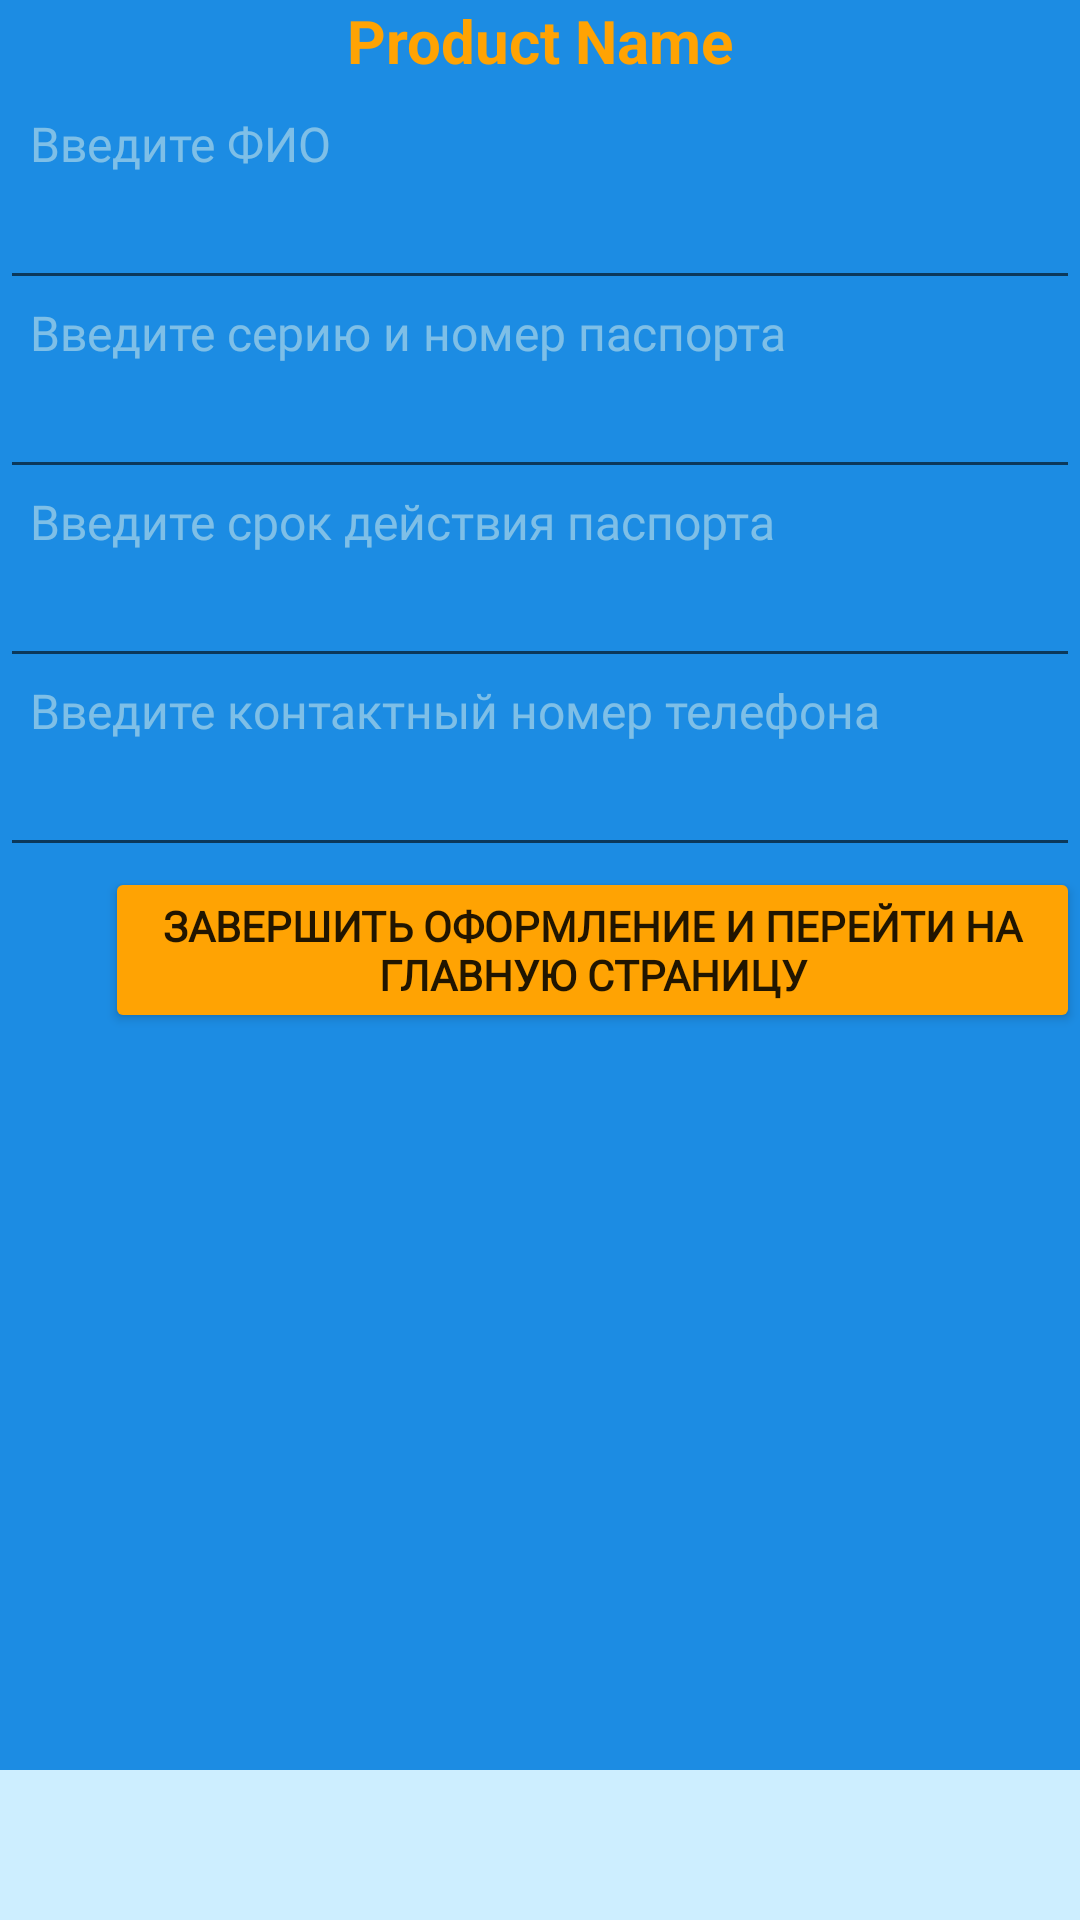

This screen was rendered from an Android layout file. Write that file and the resources it references.
<!-- AndroidManifest.xml: application theme Theme.MyApplication1 -->
<!-- res/layout/activity_registration.xml -->
<?xml version="1.0" encoding="utf-8"?>
<RelativeLayout xmlns:android="http://schemas.android.com/apk/res/android"
    xmlns:app="http://schemas.android.com/apk/res-auto"
    xmlns:tools="http://schemas.android.com/tools"
    android:layout_width="match_parent"
    android:layout_height="match_parent"
    android:background="#1C8CE3"
    tools:context="com.example.kursovaya.activity_hot_tours">


    <TextView
        android:id="@+id/hotel_name"
        android:layout_width="match_parent"
        android:layout_height="wrap_content"
        android:text="Product Name"
        android:textAlignment="center"
        android:textColor="@color/button"
        android:textSize="20dp"
        android:textStyle="bold" />


    <TextView
        android:id="@+id/name"
        android:layout_width="wrap_content"
        android:layout_height="wrap_content"
        android:layout_marginLeft="10sp"
        android:layout_marginTop="10sp"
        android:layout_below="@id/hotel_name"
        android:fontFamily="@font/andika"
        android:lineSpacingExtra="34sp"
        android:text="Введите ФИО"
        android:textAllCaps="false"
        android:textColor="@color/colorText2"
        android:textSize="16sp"
        android:typeface="normal" />

    <EditText
        android:id="@+id/editTextDate5"
        android:layout_width="match_parent"
        android:layout_height="wrap_content"
        android:layout_below="@id/name"
        android:ems="0"
        android:inputType="text"
        android:textColor="@color/notallwhite"
        android:visibility="visible"
        tools:visibility="visible" />

    <TextView
        android:id="@+id/nights"
        android:layout_width="wrap_content"
        android:layout_height="wrap_content"
        android:layout_below="@id/editTextDate5"
        android:layout_marginLeft="10sp"
        android:fontFamily="@font/andika"
        android:lineSpacingExtra="34sp"
        android:text="Введите серию и номер паспорта"
        android:textAllCaps="false"
        android:textColor="@color/colorText2"
        android:textSize="16sp"
        android:typeface="normal" />

    <EditText
        android:id="@+id/editNights"
        android:layout_width="match_parent"
        android:layout_height="wrap_content"
        android:layout_below="@id/nights"
        android:ems="0"
        android:inputType="number"
        android:textColor="@color/notallwhite"
        android:visibility="visible"
        tools:visibility="visible" />

    <TextView
        android:id="@+id/stars"
        android:layout_width="wrap_content"
        android:layout_height="wrap_content"
        android:layout_below="@id/editNights"
        android:layout_marginLeft="10sp"
        android:fontFamily="@font/andika"
        android:lineSpacingExtra="34sp"
        android:text="Введите срок действия паспорта"
        android:textAllCaps="false"
        android:textColor="@color/colorText2"
        android:textSize="16sp"
        android:typeface="normal" />

    <EditText
        android:id="@+id/edit1"
        android:layout_width="match_parent"
        android:layout_height="wrap_content"
        android:layout_below="@id/stars"
        android:ems="0"
        android:inputType="date"
        android:textColor="@color/notallwhite"
        android:visibility="visible"
        tools:visibility="visible" />

    <TextView
        android:id="@+id/people"
        android:layout_width="wrap_content"
        android:layout_height="wrap_content"
        android:layout_below="@id/edit1"
        android:layout_marginLeft="10sp"
        android:fontFamily="@font/andika"
        android:lineSpacingExtra="34sp"
        android:text="Введите контактный номер телефона"
        android:textAllCaps="false"
        android:textColor="@color/colorText2"
        android:textSize="16sp"
        android:typeface="normal" />

    <EditText
        android:id="@+id/editPeoples"
        android:layout_width="match_parent"
        android:layout_height="wrap_content"
        android:layout_below="@id/people"
        android:ems="0"
        android:inputType="number"
        android:textColor="@color/notallwhite"
        android:visibility="visible"
        tools:visibility="visible" />

    <Button
        android:id="@+id/Next1"
        android:layout_width="wrap_content"
        android:layout_height="wrap_content"
        android:layout_marginLeft="35dp"
        android:layout_below="@id/editPeoples"
        android:fontFamily="@font/andika"
        android:text="Завершить оформление и перейти на главную страницу"
        android:onClick="Next1"
        android:textSize="14sp"
        android:textStyle="bold"
        app:backgroundTint="@color/button" />



    <LinearLayout
        android:id="@+id/tail"
        android:layout_width="match_parent"
        android:layout_height="wrap_content"
        android:layout_alignParentBottom="true"
        android:background="@color/notallwhite"
        android:orientation="horizontal">

        <ImageButton
            android:id="@+id/btn_find"
            android:layout_width="wrap_content"
            android:layout_height="wrap_content"
            android:layout_marginHorizontal="10dp"
            android:layout_weight="1"
            android:background="@android:color/transparent"
            android:minHeight="50dp"
            android:onClick="Back"
            app:srcCompat="@drawable/ic_action_back"
            app:tint="@color/icons" />


    </LinearLayout>




</RelativeLayout>
<!-- resources referenced by this layout -->
<resources>
  <color name="button">#FFA303</color>
  <color name="colorText2">#9CBEE0EA</color>
  <color name="icons">#595959</color>
  <color name="notallwhite">#CDEEFF</color>
  <style name="Theme.MyApplication1" parent="Theme.MaterialComponents.DayNight.NoActionBar">
          
          <item name="colorPrimary">@color/black</item>
          <item name="colorPrimaryVariant">@color/purple_700</item>
          <item name="colorOnPrimary">@color/white</item>
          
          <item name="colorSecondary">@color/teal_200</item>
          <item name="colorSecondaryVariant">@color/teal_700</item>
          <item name="colorOnSecondary">@color/black</item>
          
          <item name="android:statusBarColor" tools:targetApi="21">?attr/colorPrimaryVariant</item>
          
          <item name="android:windowFullscreen">true</item>
      </style>
  <color name="black">#FF000000</color>
  <color name="purple_700">#FF3700B3</color>
  <color name="white">#FFFFFFFF</color>
  <color name="teal_200">#FF03DAC5</color>
  <color name="teal_700">#FF018786</color>
</resources>
